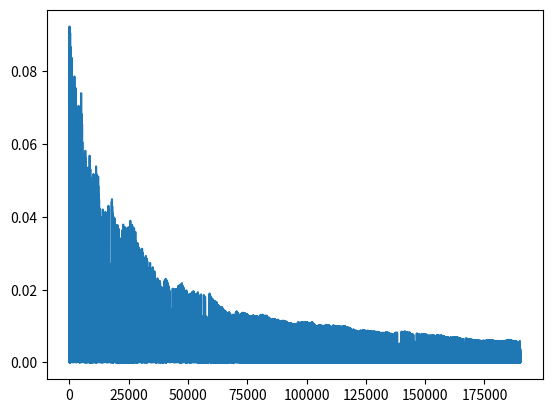

The matplotlib source for this figure:
#!/usr/bin/env python2
# -*- coding: utf-8 -*-
"""
Created on Mon Jan  8 11:16:04 2018
State-action-reward-state-action-reward, Markov Decision Process
Grid problem
[redacted]
"""
# t: time, update like real time
# epsilon-greedy = 1/t, else pick argmax(Q[s])
# alpha decay by count
# use one policy first, policy update once

import numpy as np
from matplotlib import pyplot as plt
class Grid():
    def __init__(self, size, walls, end_states):
        self.size = size
        self.walls = walls
        self.end_states = end_states
        self.all_states = {}
        for i in range(size[0]):
            for j in range(size[1]):
                if (i,j) not in walls:
                    self.all_states[(i,j)] = -0.1
        for x in end_states:
            self.all_states[x] = end_states[x]
        self.game_over = False
    def action(self, a):
        p = np.random.randn()
        if p > 0.5:
            return a
        else:
            n = np.random.randint(1,5)
            return n
    def move(self, a, i, j):
        n = (i,j)
        reward = 0.0
        if a==1:
            if i>0 and (i-1, j) not in self.walls:
                n = (i-1, j) # up
        if a==2:
            if j<self.size[1]-1 and (i, j+1) not in self.walls:
                n = (i, j+1) # right
        if a==3:
            if i<self.size[0]-1 and (i+1, j) not in self.walls:
                n = (i+1, j) # down
        if a==4:
            if j>0 and (i, j-1) not in self.walls:
                n = (i, j-1) # left
        reward = self.all_states[n]
        if n in self.end_states:
            self.game_over = True
        return n[0], n[1], a, reward
    def reset(self):
        self.game_over = False
# initiate grid
size = (3, 4)
end_states = {}
end_states[(0,3)] = 1.0
end_states[(1,3)] = -1.0
walls = [(1,1)]
grid = Grid(size, walls, end_states)
    
def draw_policy(policy, show = True):
    print('-----------------------------')
    for i in range(size[0]):
        p = ''
        for j in range(size[1]):
            if (i,j) in policy:
                p = p + str(policy[(i,j)])
                p = p + '\t'
            else:
                p = p + str(0)
                p = p + '\t'
        print(p)
    print('-----------------------------')
        
def eval_policy(policy, V, all_states): 
    for s in all_states:
        max_value = -100000000000.0
        max_action = 0
        for a in range(1,5):
            if V[s][a][0] > max_value:
                max_value = V[s][a][0]
                max_action = a
        policy[s] = max_action
    return policy

def max_dict(Q, s):
    max_value = -100000.0
    max_action = 0
    for a in Q[s]:
        if Q[s][a][0]>max_value:
            max_value = Q[s][a][0]
            max_action = a
    return max_action

def game(lr, ALPHA):
    deltas = []
    policy = {}
    for i in range(size[0]):
        for j in range(size[1]):
            if (i,j) not in walls:
                policy[(i, j)] = np.random.randint(1,5)
    Q = {}
    for s in grid.all_states:
        Q[s] = {}
        for a in range(1,5):
            Q[s][a] = [0,1.0] # value, count
    t = 1.0
    for i in range(10000):
        print(i)
        if i%100==0: t += 0.01
        E = 0.5/t
        x, y = 0,0
        p = np.random.randn()
        if p > E:
            nx, ny, a, reward = grid.move(grid.action(max_dict(Q,(x,y))), x, y)
        else:
            nx, ny, a, reward = grid.move(grid.action(np.random.randint(1,5)), x,y)
        # x, y, a
        while not grid.game_over:
            p = np.random.randn()
            if p > E:
                nnx, nny, na, reward = grid.move(grid.action(max_dict(Q,(nx,ny))), nx, ny)
            else:
                nnx, nny, na, reward = grid.move(grid.action(np.random.randint(1,5)), nx,ny)
            alpha = ALPHA/(Q[(x,y)][a][1])
            # fix something with the order of action
            Q[(x,y)][a][0] = Q[(x,y)][a][0] + alpha*(reward + lr*Q[(nx,ny)][na][0] - Q[(x,y)][a][0])
            Q[(x,y)][a][1] = Q[(x,y)][a][1] + 0.005
            deltas.append(abs(alpha*(reward + lr*Q[(nx,ny)][na][0] - Q[(x,y)][a][0])))
            x, y, a = nx, ny, na
            nx, ny = nnx, nny
        grid.reset()
    policy = eval_policy(policy, Q, grid.all_states)
    draw_policy(policy)
    return deltas

deltas = game(0.9, 0.1)
plt.plot(deltas)
plt.show()
